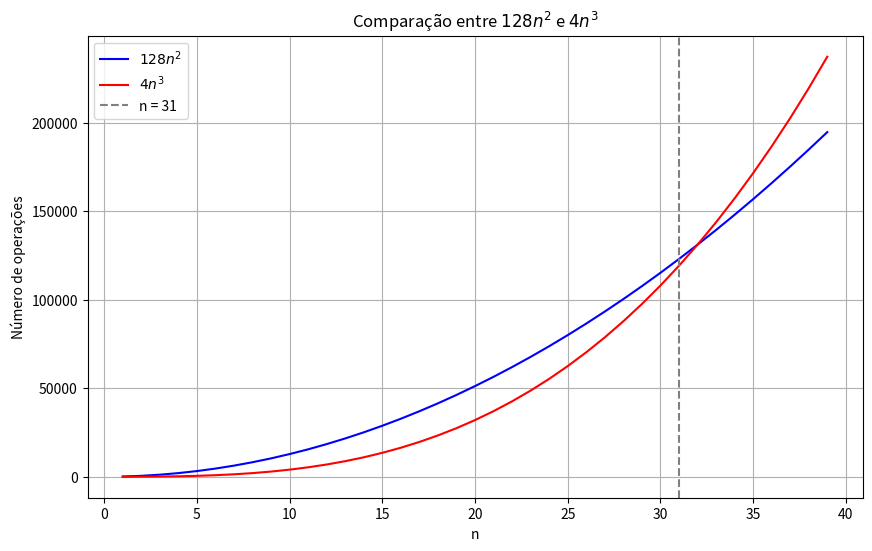

This chart was generated by the following Python code:
import numpy as np
import matplotlib.pyplot as plt

# Definição do intervalo de n
n_values = np.arange(1, 40, 1)

# Definição das funções
f_n = 128 * n_values**2
g_n = 4 * n_values**3

# Plot do gráfico
plt.figure(figsize=(10, 6))
plt.plot(n_values, f_n, label=r'$128n^2$', color='blue')
plt.plot(n_values, g_n, label=r'$4n^3$', color='red')
plt.axvline(x=31, linestyle='--', color='gray', label='n = 31')

# Configuração do gráfico
plt.xlabel("n")
plt.ylabel("Número de operações")
plt.title("Comparação entre $128n^2$ e $4n^3$")
plt.legend()
plt.grid(True)

# Exibição do gráfico
plt.show()
